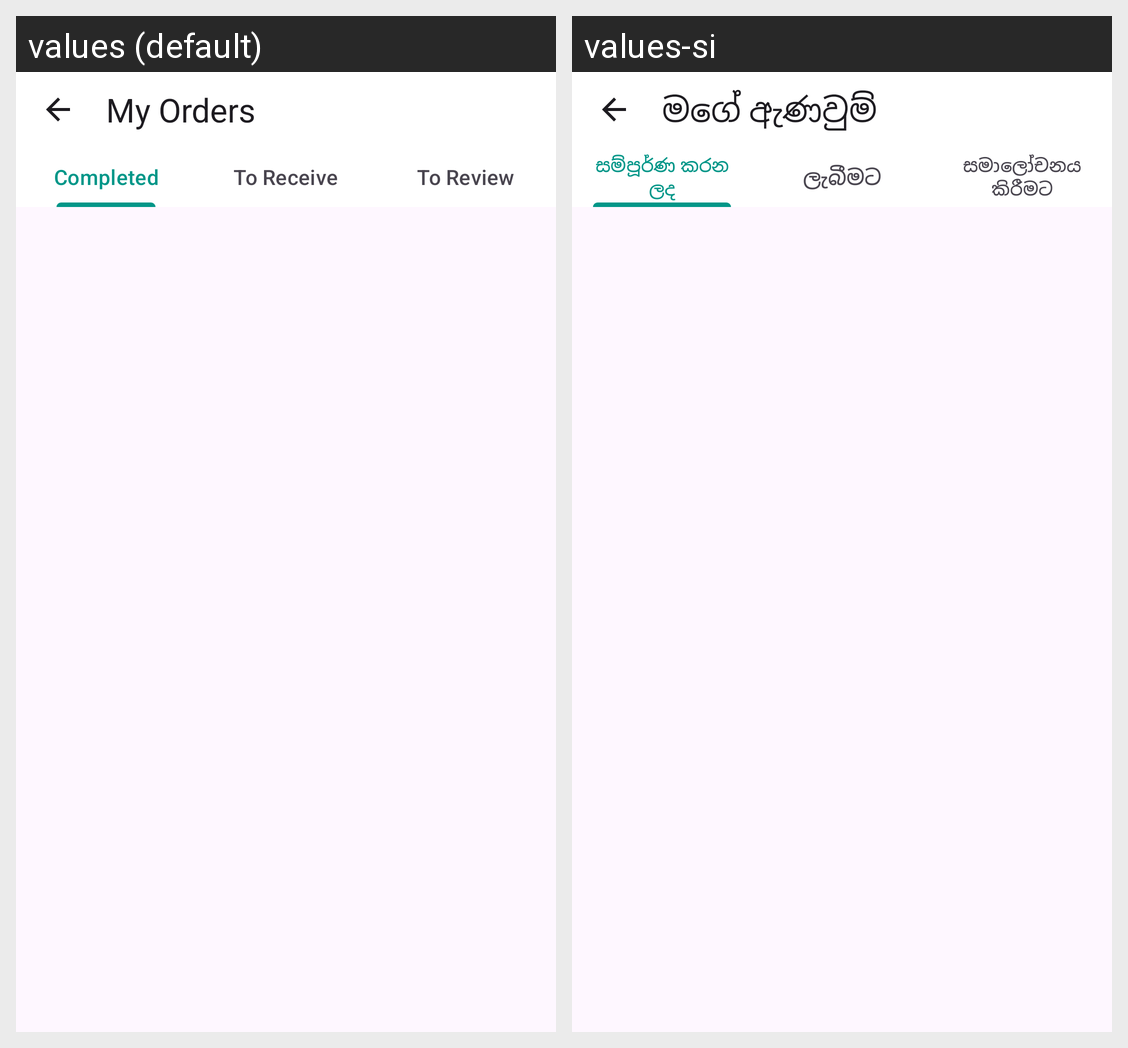

This grid shows one Android layout under two languages. Give, for every string resource on the screen, its name, the default text and each shown locale's text.
Android screen res/layout/activity_my_orders.xml rendered under 2 locales, left to right: values (default), values-si. Device: Nexus 5 (rendered at 1080×1920; each locale shown at half size, 540×960, under a caption strip naming it); theme Theme.WanderEase.
Strings drawn on this screen, with the default value and each locale's value (text and hints the layout hard-codes, and strings that could not be matched under every locale, appear in the picture but are not listed):

account_menu_orders
  values: My Orders
  values-si: මගේ ඇණවුම්

my_orders_completed_orders
  values: Completed
  values-si: සම්පූර්ණ කරන ලද

my_orders_to_receive_orders
  values: To Receive
  values-si: ලැබීමට

my_orders_to_review_orders
  values: To Review
  values-si: සමාලෝචනය කිරීමට
